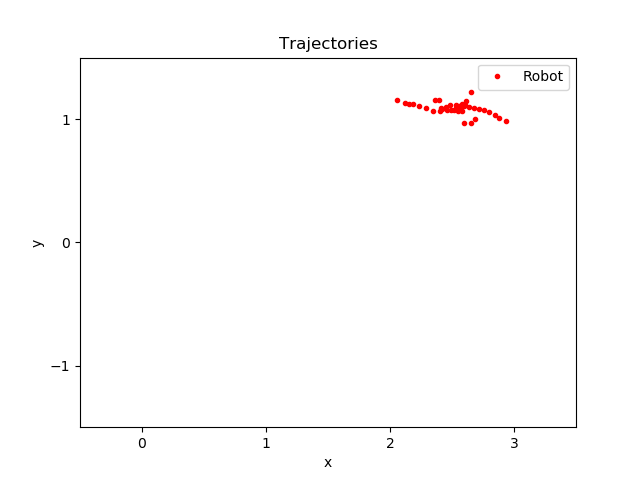

Data behind this chart, as committed beside it:
time, pos_ballX, pos_ballY, pos_robotX, pos_robotY, seen_robotX, seen_robotY, state
69.09, 2.695, 0.9814, 2.058, 1.154, 0.000000, 0.000000, -1
69.5, 2.695, 0.9814, 2.122, 1.133, 0.000000, 0.000000, -1
69.7, 2.695, 0.9814, 2.154, 1.122, 0.000000, 0.000000, -1
69.9, 2.702, 1.013, 2.185, 1.12, 0.000000, 0.000000, -1
70.11, 2.702, 1.013, 2.235, 1.104, 0.000000, 0.000000, -1
70.51, 2.702, 1.013, 2.294, 1.087, 0.000000, 0.000000, -1
70.91, 2.695, 0.9902, 2.348, 1.069, 0.000000, 0.000000, -1
71.11, 2.695, 0.9902, 2.401, 1.067, 0.000000, 0.000000, -1
71.52, 2.732, 0.9904, 2.461, 1.072, 0.000000, 0.000000, -1
71.92, 2.735, 0.9945, 2.493, 1.078, 0.000000, 0.000000, -1
76.39, 2.74, 0.9939, 2.411, 1.095, 0.000000, 0.000000, -1
76.59, 2.74, 0.9939, 2.36, 1.154, 0.000000, 0.000000, -1
77, 2.68, 0.9392, 2.585, 1.07, 0.000000, 0.000000, -1
77.41, 2.68, 0.9392, 2.517, 1.073, 0.000000, 0.000000, -1
80.46, 3.164, 0.8977, 2.935, 0.9865, 0.000000, 0.000000, -1
84.31, 2.733, 0.9877, 2.88, 1.009, 0.000000, 0.000000, -1
84.71, 2.733, 0.9946, 2.843, 1.032, 0.000000, 0.000000, -1
85.12, 2.733, 0.9946, 2.801, 1.061, 0.000000, 0.000000, -1
85.32, 2.733, 0.9946, 2.762, 1.076, 0.000000, 0.000000, -1
85.73, 2.739, 0.987, 2.72, 1.085, 0.000000, 0.000000, -1
86.14, 2.739, 0.987, 2.676, 1.095, 0.000000, 0.000000, -1
86.34, 2.739, 0.987, 2.638, 1.1, 0.000000, 0.000000, -1
86.75, 2.734, 0.991, 2.598, 1.106, 0.000000, 0.000000, -1
86.96, 2.732, 0.9904, 2.568, 1.098, 0.000000, 0.000000, -1
87.56, 2.733, 0.991, 2.536, 1.089, 0.000000, 0.000000, -1
91.84, 2.734, 0.9886, 2.448, 1.099, 0.000000, 0.000000, -1
92.04, 2.734, 0.9886, 2.396, 1.158, 0.000000, 0.000000, -1
92.45, 2.633, 0.9653, 2.601, 1.112, 0.000000, 0.000000, -1
92.86, 2.633, 0.9653, 2.534, 1.119, 0.000000, 0.000000, -1
93.27, 2.633, 0.9653, 2.482, 1.118, 0.000000, 0.000000, -1
93.47, 2.724, 0.984, 2.554, 1.106, 0.000000, 0.000000, -1
97.74, 2.733, 0.9906, 2.417, 1.082, 0.000000, 0.000000, -1
98.15, 2.733, 0.9906, 2.585, 1.111, 0.000000, 0.000000, -1
98.35, 2.733, 0.9906, 2.652, 1.22, 0.000000, 0.000000, -1
98.75, 2.75, 1, 2.613, 1.151, 0.000000, 0.000000, -1
98.96, 2.75, 1, 2.582, 1.127, 0.000000, 0.000000, -1
102.2, 2.732, 0.9904, 2.549, 1.069, 0.000000, 0.000000, -1
102.8, 2.721, 0.9682, 2.6, 0.9661, 0.000000, 0.000000, -1
103, 2.721, 0.9682, 2.651, 0.9707, 0.000000, 0.000000, -1
103.2, 2.721, 0.9682, 2.684, 1.002, 0.000000, 0.000000, -1
